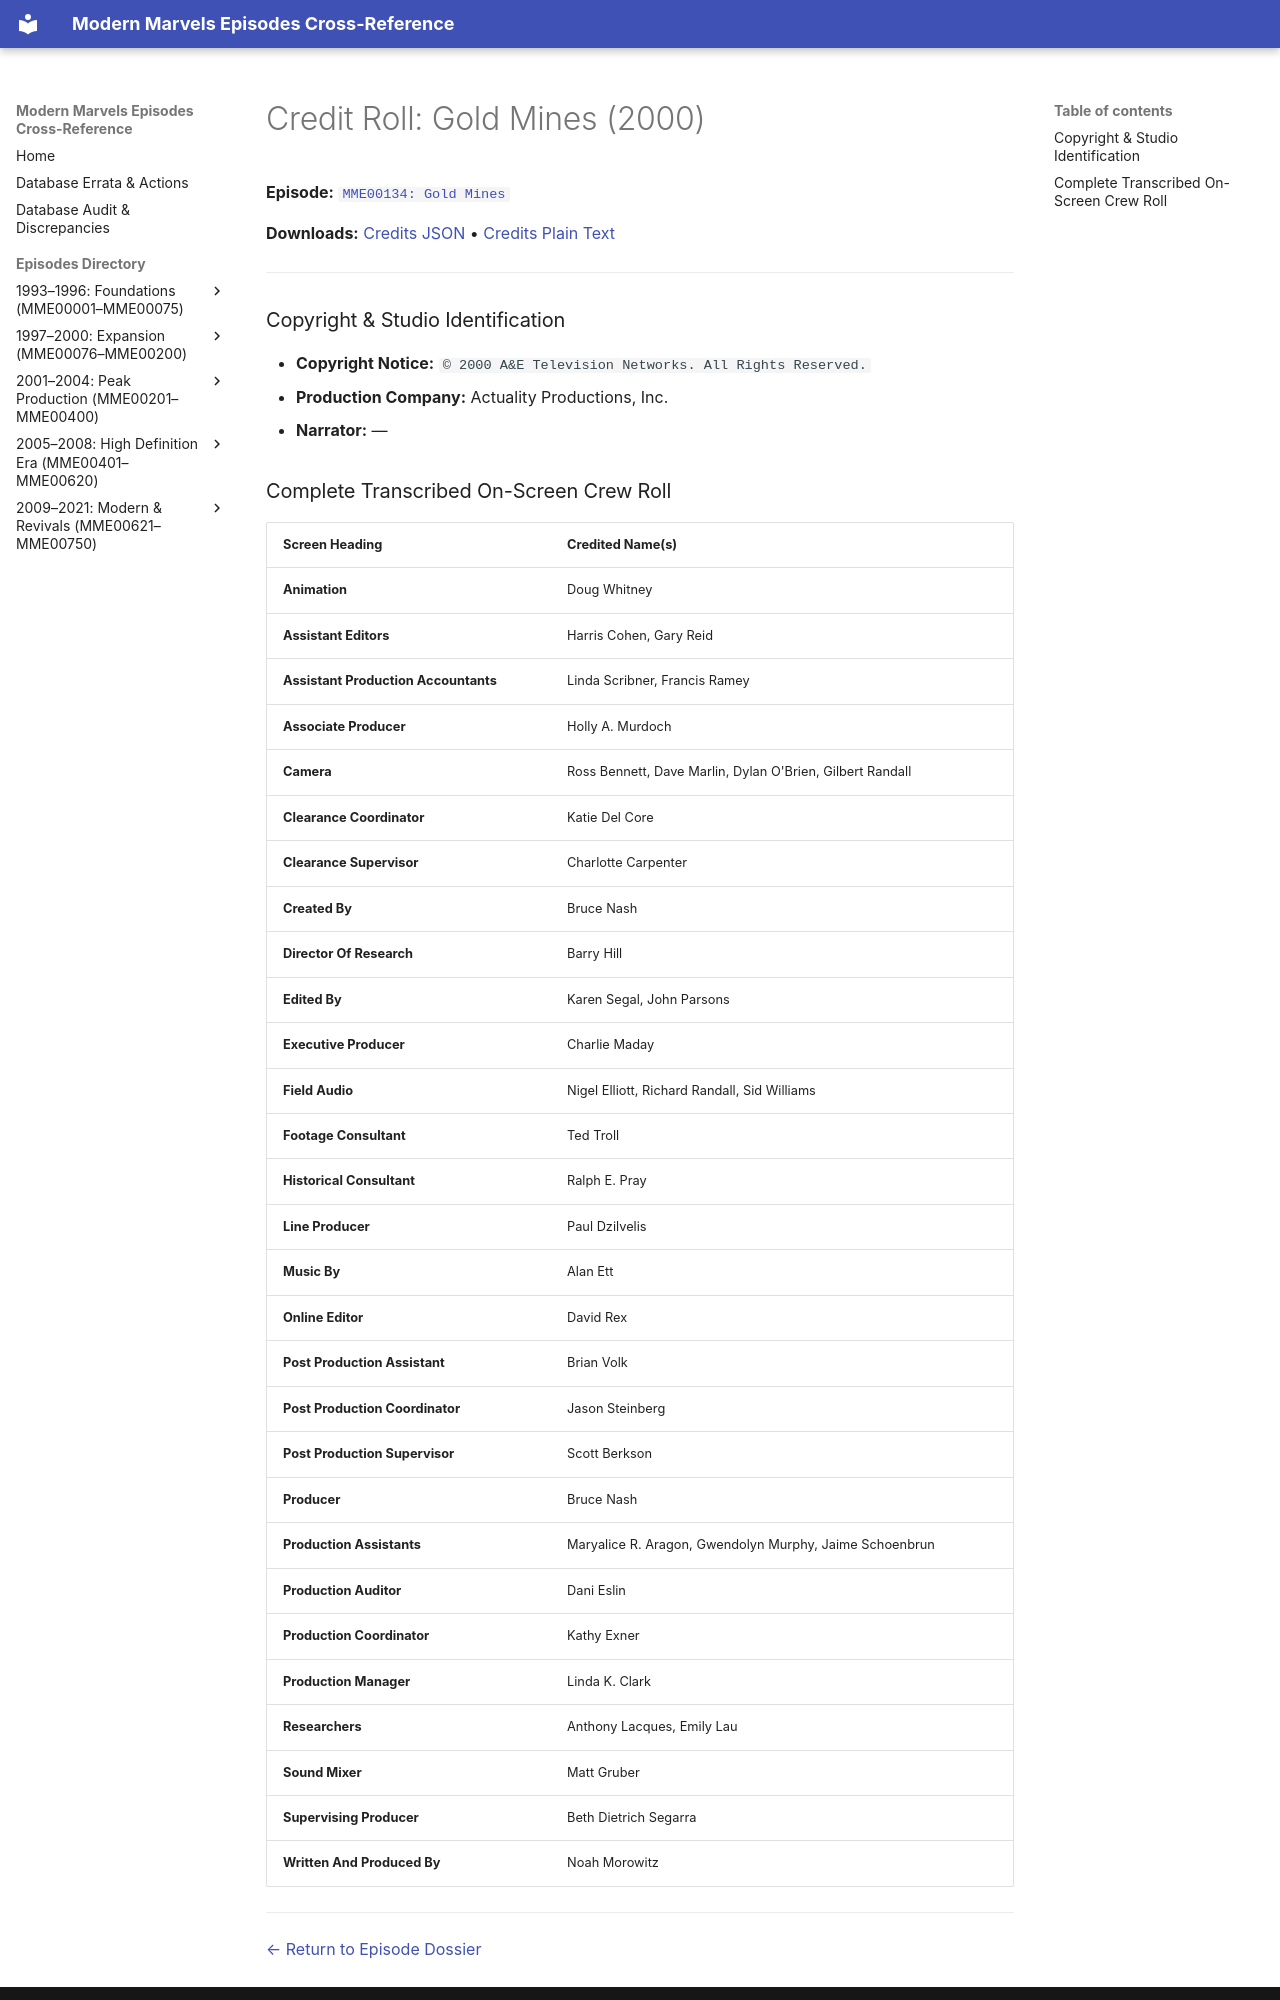

repository: ModernMarvelsFan/ModernMarvels · page: credits/MME00134-credits/index.html · generator: mkdocs

# Credit Roll: Gold Mines (2000)
**Episode:** [`MME00134: Gold Mines`](../episodes/MME00134.md)

**Downloads:** [Credits JSON](json/MME00134-credits.json) • [Credits Plain Text](txt/MME00134-credits.txt)

---

### Copyright & Studio Identification
* **Copyright Notice:** `© 2000 A&E Television Networks. All Rights Reserved.`
* **Production Company:** Actuality Productions, Inc.
* **Narrator:** —
